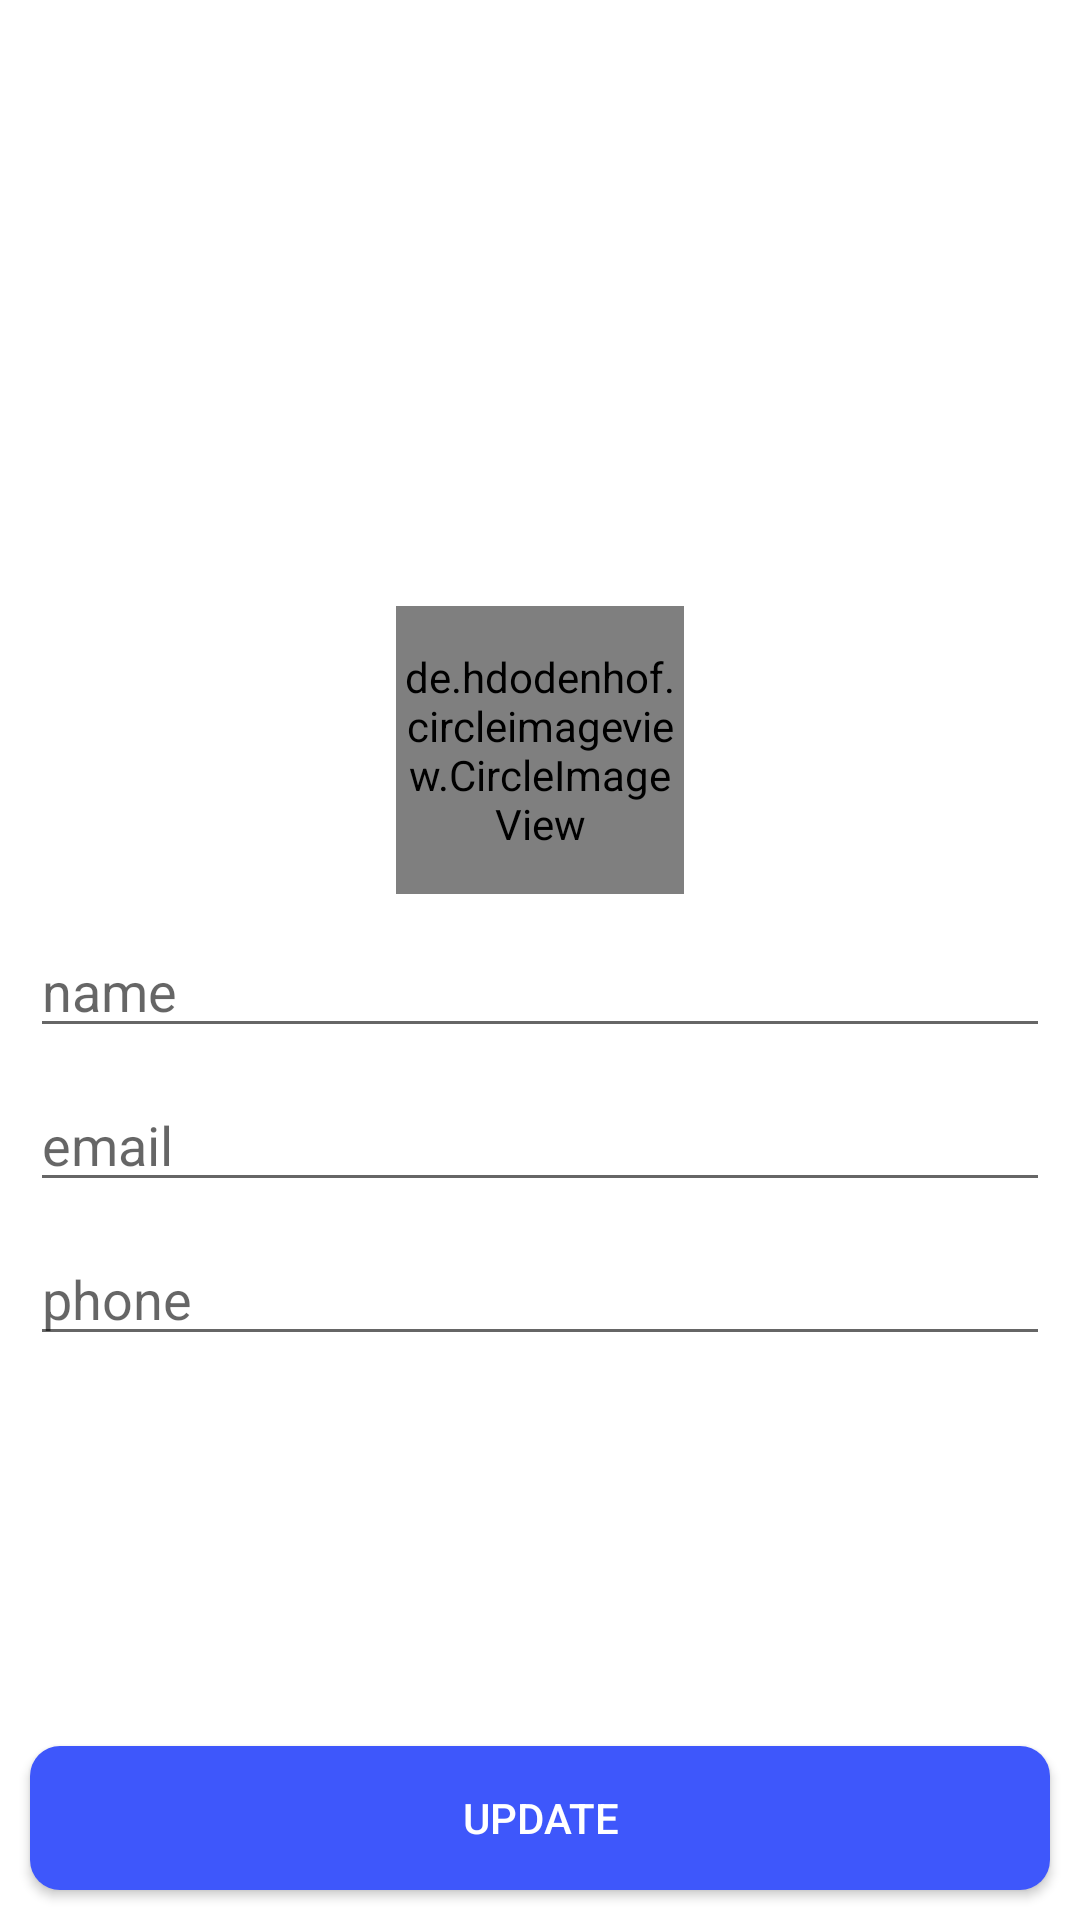

Layout XML and referenced resources for this Android screen:
<!-- AndroidManifest.xml: application theme Theme.Talklicious -->
<!-- res/layout/activity_edit.xml -->
<?xml version="1.0" encoding="utf-8"?>
<androidx.constraintlayout.widget.ConstraintLayout xmlns:android="http://schemas.android.com/apk/res/android"
    xmlns:app="http://schemas.android.com/apk/res-auto"
    xmlns:tools="http://schemas.android.com/tools"
    android:layout_width="match_parent"
    android:layout_height="match_parent"
    tools:context=".Activity.EditActivity">

    <ImageView
        android:id="@+id/cover"
        android:scaleType="fitXY"
        android:src="@drawable/shanawaj"
        app:layout_constraintStart_toStartOf="parent"
        app:layout_constraintEnd_toEndOf="parent"
        app:layout_constraintTop_toTopOf="parent"
        android:layout_width="match_parent"
        android:layout_height="250dp"/>


    <de.hdodenhof.circleimageview.CircleImageView
        xmlns:app="http://schemas.android.com/apk/res-auto"
        android:id="@+id/profile_image"
        android:layout_width="96dp"
        android:layout_height="96dp"
        android:src="@drawable/saju_b"
        app:civ_border_width="2dp"
        app:civ_border_color="@color/white"
        app:layout_constraintStart_toStartOf="parent"
        app:layout_constraintEnd_toEndOf="parent"
        app:layout_constraintTop_toBottomOf="@id/cover"
        app:layout_constraintBottom_toBottomOf="@id/cover"
        />

    <EditText
        android:layout_margin="10dp"
        android:textColor="@color/black"
        android:hint="name"
        android:id="@+id/name"
        android:layout_marginLeft="20dp"
        app:layout_constraintStart_toStartOf="parent"
        app:layout_constraintTop_toBottomOf="@id/profile_image"
        android:layout_width="match_parent"
        android:layout_height="wrap_content"/>


 <EditText
        android:layout_margin="10dp"
        android:textColor="@color/black"
        android:hint="email"
        android:id="@+id/email"
        android:layout_marginLeft="20dp"
        app:layout_constraintStart_toStartOf="parent"
        app:layout_constraintTop_toBottomOf="@id/name"
        android:layout_width="match_parent"
        android:layout_height="wrap_content"/>



 <EditText
        android:layout_margin="10dp"
        android:textColor="@color/black"
        android:hint="phone"
        android:id="@+id/phone"
        android:layout_marginLeft="20dp"
        app:layout_constraintStart_toStartOf="parent"
        app:layout_constraintTop_toBottomOf="@id/email"
        android:layout_width="match_parent"
        android:layout_height="wrap_content"/>


    <androidx.appcompat.widget.AppCompatButton
        android:textColor="@color/white"
        android:background="@drawable/btn_bg"
        android:layout_margin="10dp"
        android:id="@+id/update"
        android:text="update"
        android:padding="10dp"
        app:layout_constraintStart_toStartOf="parent"
        app:layout_constraintEnd_toEndOf="parent"
        app:layout_constraintBottom_toBottomOf="parent"
        android:layout_width="match_parent"
        android:layout_height="wrap_content"/>




</androidx.constraintlayout.widget.ConstraintLayout>
<!-- resources referenced by this layout -->
<resources>
  <color name="black">#FF000000</color>
  <color name="white">#FFFFFFFF</color>
  <!-- drawable btn_bg (drawable) -->
  <?xml version="1.0" encoding="utf-8"?>
  <shape xmlns:android="http://schemas.android.com/apk/res/android">
  
      <solid
  
          android:color="#3E57FB"
          />
  
      <corners
          android:radius="10dp"
          />
  </shape>
  <style name="Theme.Talklicious" parent="Theme.MaterialComponents.DayNight.NoActionBar">
          
          <item name="colorPrimary">@color/purple_500</item>
          <item name="colorPrimaryVariant">@color/purple_700</item>
          <item name="colorOnPrimary">@color/white</item>
          
          <item name="colorSecondary">@color/teal_200</item>
          <item name="colorSecondaryVariant">@color/teal_700</item>
          <item name="colorOnSecondary">@color/black</item>
          
          <item name="android:statusBarColor" tools:targetApi="l">?attr/colorPrimaryVariant</item>
          
      </style>
  <color name="purple_500">#FF6200EE</color>
  <color name="purple_700">#FF3700B3</color>
  <color name="teal_200">#FF03DAC5</color>
  <color name="teal_700">#FF018786</color>
</resources>
